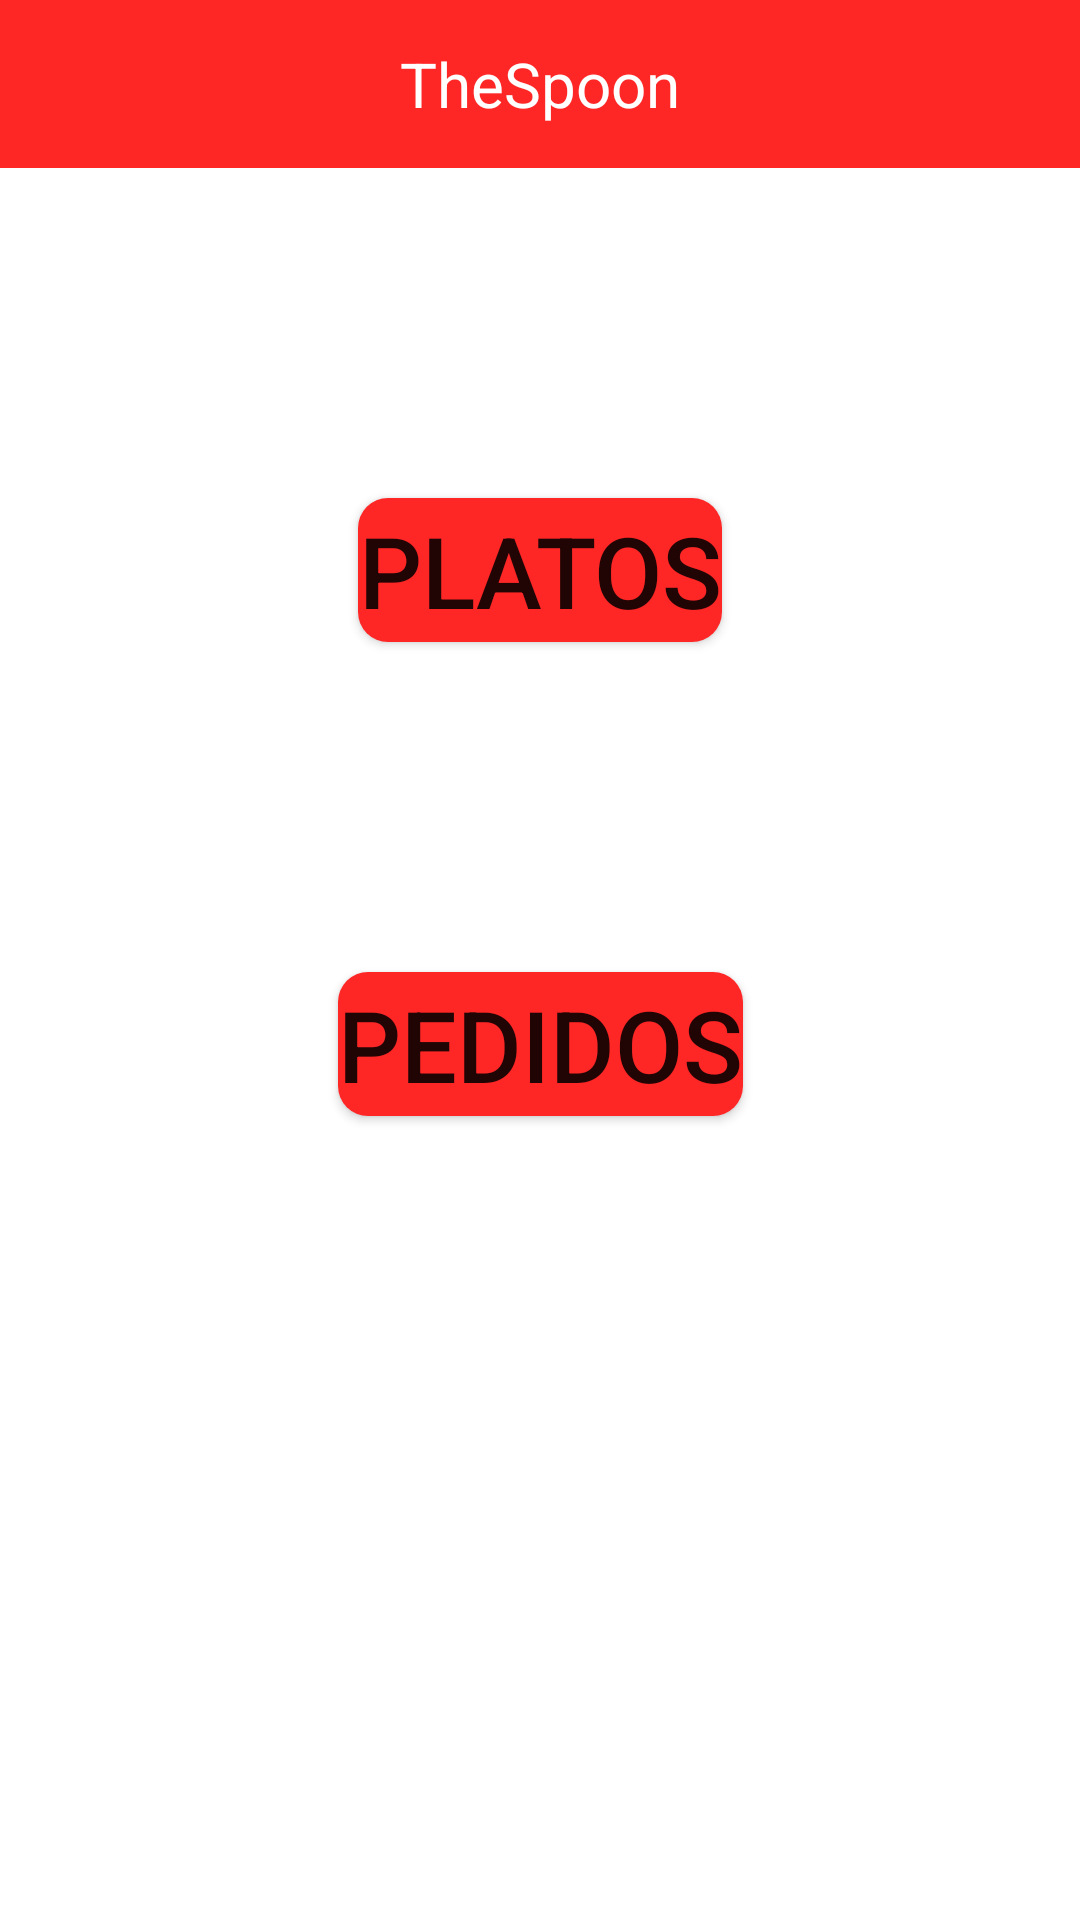

Write the Android layout XML for this screen, with the resource values it uses.
<!-- AndroidManifest.xml: application theme AppTheme -->
<!-- res/layout/activity_main.xml -->
<?xml version="1.0" encoding="utf-8"?>
<androidx.constraintlayout.widget.ConstraintLayout xmlns:android="http://schemas.android.com/apk/res/android"
    xmlns:app="http://schemas.android.com/apk/res-auto"
    xmlns:tools="http://schemas.android.com/tools"
    android:layout_width="match_parent"
    android:layout_height="match_parent"
    tools:context=".ui.MainActivity">

    <include
        android:id="@+id/include"
        layout="@layout/toolbar_layout" />

    <Button
        android:id="@+id/goToPlatos"
        android:layout_width="wrap_content"
        android:layout_height="wrap_content"
        android:text="PLATOS"
        android:textSize="33dp"
        android:background="@drawable/rounded_border_red"
        app:layout_constraintBottom_toTopOf="@+id/goToPedidos"
        app:layout_constraintEnd_toEndOf="parent"
        app:layout_constraintStart_toStartOf="parent"
        app:layout_constraintTop_toBottomOf="@+id/include" />

    <Button
        android:id="@+id/goToPedidos"
        android:layout_width="wrap_content"
        android:layout_height="wrap_content"
        android:text="PEDIDOS"
        android:textSize="33dp"
        android:background="@drawable/rounded_border_red"
        app:layout_constraintBottom_toBottomOf="parent"
        app:layout_constraintEnd_toEndOf="parent"
        app:layout_constraintStart_toStartOf="parent"
        app:layout_constraintTop_toBottomOf="@+id/include" />

</androidx.constraintlayout.widget.ConstraintLayout>
<!-- res/layout/toolbar_layout.xml (included above) -->
<?xml version="1.0" encoding="utf-8"?>
<androidx.constraintlayout.widget.ConstraintLayout xmlns:android="http://schemas.android.com/apk/res/android"
    xmlns:tools="http://schemas.android.com/tools"
    android:layout_width="match_parent"
    android:layout_height="wrap_content"
    xmlns:app="http://schemas.android.com/apk/res-auto"
    android:id="@+id/toolbar">
    <androidx.appcompat.widget.Toolbar
        android:layout_width="match_parent"
        android:layout_height="?attr/actionBarSize"
        android:background="?attr/colorPrimary"
        android:elevation="4dp"
        app:popupTheme="@style/ThemeOverlay.AppCompat.Light"
        app:layout_scrollFlags="scroll|enterAlways"
        app:layout_collapseMode="pin"
        app:contentInsetStartWithNavigation="0dp"
        tools:ignore="MissingConstraints" >
        <TextView
            android:layout_width="wrap_content"
            android:layout_height="wrap_content"
            android:text="@string/app_name"
            android:textColor="@color/white"
            android:textSize="10pt"
            android:layout_gravity="center"
            android:id="@+id/toolbar_title" />
    </androidx.appcompat.widget.Toolbar>

</androidx.constraintlayout.widget.ConstraintLayout>
<!-- resources referenced by this layout -->
<resources>
  <color name="white">#FFFFFFFF</color>
  <!-- drawable rounded_border_red (drawable) -->
  <?xml version="1.0" encoding="utf-8"?>
  <shape xmlns:android="http://schemas.android.com/apk/res/android"
      android:shape="rectangle">
      <corners android:radius="10dp" /> 
  
      
      <solid android:color="@color/colorPrimary" /> 
  
      
       
  </shape>
  <string name="app_name">TheSpoon</string>
  <style name="AppTheme" parent="Theme.MaterialComponents.Light.NoActionBar">
          
          <item name="colorPrimary">@color/colorPrimary</item>
          <item name="colorPrimaryDark">@color/colorPrimaryDark</item>
          <item name="colorAccent">@color/colorAccent</item>
          <item name="windowActionBar">false</item>
          <item name="windowNoTitle">true</item>
      </style>
  <color name="colorPrimary">#FF2626</color>
  <color name="colorPrimaryDark">#BD1616</color>
  <color name="colorAccent">#000000</color>
</resources>
